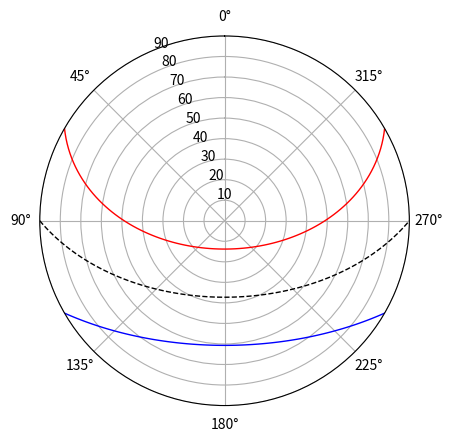

Source code (Python):
# Plots the optical efficiency files in this directory using polar coordinate system. 
# Reads declination-hra data
# Also overlays sunpath for a given latitude.

import numpy as np
import matplotlib
import matplotlib.pyplot as plt
import csv

def ThetaRValues(filename,index,lat): #lat is inputted in radians
	"""Generates values of theta, r and efficiency by reading a file"""
	#f = open(filename+"_"+index+".txt","r")
	f = open(filename+".motab","r")

	data = f.readlines()

	#data = data[2:]
	data = data[index-1:index+9]
	matrix = []


	i = 2
	for line in data:
		matrix.append(line[0:-3].split(" "))

	#print(matrix)
	matrix = np.array(matrix).astype(np.float)
	#print(np.shape(matrix))
	#print(matrix)

	#extract not azimuths but HRAs
	HRAs = (matrix)[0][1:]
	HRAs = HRAs*np.pi/180.0 #convert to rad
	#print(HRAs)
	#azimuths = (matrix)[0][1:]
	#print(HRAs)
	

	#extract not elevations but declinations
	dec = (matrix[:,0])[1:]
	dec = dec*np.pi/180.0 #convert to rad
	#elevations = (matrix[:,0])[1:]
	#print(dec)


	#Now we need to convert dec-hra to Azimuth elevation
	#elevations = np.arcsin(np.sin(dec)*np.sin(lat)+np.cos(dec)*np.cos(lat)*np.cos(HRAs))
	#azimuths = np.arccos((np.sin(dec)*np.cos(lat)-np.cos(dec)*np.sin(lat)*np.cos(HRAs))/(np.cos(elevations)))

	#for row in azimuths: #correct azimuths to fit within a range
	#	for col in row:
	#		if col > 0.0:
	#			col = 2.0*np.pi-col


	values = (matrix[1:,1:]).T #transpose so it is rows of zeniths stacked up


	#zeniths = 90.0 - elevations
	#zeniths = 0.5*np.pi - elevations #radians
	#azimuths = np.radians(azimuths) #already converted
	#r , theta = np.meshgrid(zeniths,azimuths)

	r_dec , theta_HRAs = np.meshgrid(dec,HRAs) #Not yet converted to ele,azi

	r = np.arcsin(np.sin(r_dec)*np.sin(lat)+np.cos(r_dec)*np.cos(lat)*np.cos(theta_HRAs)) # r is now elevation (rad) between negative pi and pi
	
	for row in r:
		for col in row:
			if col < 0.0:
				col = col + 2.0*np.pi #now between 0 and 2pi
	r = r*(180.0/np.pi) #convert to deg
	r = 90.0 - r #convert to zenith

	argument = (np.sin(r_dec)*np.cos(lat)-np.cos(r_dec)*np.sin(lat)*np.cos(theta_HRAs))/(np.cos((90.0-r)*np.pi/180.0))

	#print(argument)
	i = 0
	j = 0
	while i < np.shape(argument)[0]:
		while j < np.shape(argument)[1]:
			if argument[i][j] < -0.999:
				argument[i][j] = -0.999
			if argument[i][j] > 0.999:
				argument[i][j] = 0.999
			j += 1
		j = 0
		i += 1

	
	theta = np.arccos(argument) #theta is now azimuth



	#print(theta)
	#print(np.shape(theta))

	i = 0
	j = 0

	while i < np.shape(theta_HRAs)[0]:
		while j < np.shape(theta_HRAs)[1]:
			if theta_HRAs[i][j] >= 0:
				theta[i][j] = 2.0*np.pi - theta[i][j] #correct for evening
			if theta[i][j] > np.pi:
				theta[i][j] = theta[i][j] - 2.0*np.pi #bring it between neg pi and pi
			j += 1
		j = 0
		i += 1

	#for row in theta:
		#for col in row:
			#if col < 0.0:
				#col = col + 2.0*np.pi #now between 0 and 2pi	
	#theta = theta-(2.0*np.pi)
	print(theta)

	return [theta,r,values]

def Polar_Single(filename,latitude): #latitude is in degrees, lat is in radians
	lat = np.radians(latitude)
	HRA_Summer = np.linspace(-1.0*np.arccos(-1.0*np.tan(lat)*np.tan(0.40928)),+1.0*np.arccos(-1.0*np.tan(lat)*np.tan(0.40928)),100)
	HRA_Spring = np.linspace(-1.0*np.arccos(-1.0*np.tan(lat)*np.tan(0.0)),+1.0*np.arccos(-1.0*np.tan(lat)*np.tan(0.0)),100)
	HRA_Winter = np.linspace(-1.0*np.arccos(-1.0*np.tan(lat)*np.tan(-0.40928)),+1.0*np.arccos(-1.0*np.tan(lat)*np.tan(-0.40928)),100)

	Elev_Summer = np.arcsin(np.sin(0.40928)*np.sin(lat)+np.cos(0.40928)*np.cos(lat)*np.cos(HRA_Summer))
	Elev_Spring = np.arcsin(np.sin(0.0)*np.sin(lat)+np.cos(0.0)*np.cos(lat)*np.cos(HRA_Spring))
	Elev_Winter = np.arcsin(np.sin(-0.40928)*np.sin(lat)+np.cos(-0.40928)*np.cos(lat)*np.cos(HRA_Winter))

	Azi_Summer = np.arccos((np.sin(0.40928)*np.cos(lat)-np.cos(0.40928)*np.sin(lat)*np.cos(HRA_Summer))/(np.cos(Elev_Summer)))
	Azi_Spring = np.arccos((np.sin(0.0)*np.cos(lat)-np.cos(0.0)*np.sin(lat)*np.cos(HRA_Spring))/(np.cos(Elev_Spring)))
	Azi_Winter = np.arccos((np.sin(-0.40928)*np.cos(lat)-np.cos(-0.40928)*np.sin(lat)*np.cos(HRA_Winter))/(np.cos(Elev_Winter)))

	i = 0
	while i < len(HRA_Summer):
		if HRA_Summer[i] > 0.0:
			Azi_Summer[i] = 2.0*np.pi-Azi_Summer[i]
		i += 1
	i = 0
	while i < len(HRA_Spring):
		if HRA_Spring[i] > 0.0:
			Azi_Spring[i] = 2.0*np.pi-Azi_Spring[i]
		i += 1
	i = 0
	while i < len(HRA_Winter):
		if HRA_Winter[i] > 0.0:
			Azi_Winter[i] = 2.0*np.pi-Azi_Winter[i]
		i += 1

	Zenith_Summer = 90.0 - np.degrees(Elev_Summer)
	Zenith_Spring = 90.0 - np.degrees(Elev_Spring)
	Zenith_Winter = 90.0 - np.degrees(Elev_Winter)

	#index of optical efficiency is 7
	opt_list = ThetaRValues(filename,7,lat)
	fig = plt.figure()
	grid = plt.GridSpec(1,12,wspace=0.1,hspace=0.1)

	ax1 = fig.add_subplot(grid[0,0:10],projection="polar")
	ax2 = fig.add_subplot(grid[0,11]) #1st Colorbar
	ax1.set_ylim(0.0,90.0)

	ax1.contourf(opt_list[0],opt_list[1],opt_list[2],np.linspace(0.0,1.00,41),extend='neither',cmap="jet",)

	ax1.plot(Azi_Summer,Zenith_Summer,"k-",linewidth=1)
	ax1.plot(Azi_Spring,Zenith_Spring,"k--",linewidth=1)
	ax1.plot(Azi_Winter,Zenith_Winter,"k-",linewidth=1)

	#print(opt_list[0])
	#print(opt_list[1])
	
	#print(Azi_Spring)`
	#print(Zenith_Spring)

	ax1.set_theta_offset(np.pi/2.0)

	cNorm1 = matplotlib.colors.Normalize(vmin=0.0,vmax=1.0)
	cbar1 = matplotlib.colorbar.ColorbarBase(ax2, norm=cNorm1,cmap="jet",ticks = np.linspace(0.0,1.0,21),label="Optical Efficiency")
	plt.show()
	return


def Polar(filename,field_info,location,latitude):

	lat = np.radians(latitude)
	HRA_Summer = np.linspace(-1.0*np.arccos(-1.0*np.tan(lat)*np.tan(0.40928)),+1.0*np.arccos(-1.0*np.tan(lat)*np.tan(0.40928)),100)
	HRA_Spring = np.linspace(-1.0*np.arccos(-1.0*np.tan(lat)*np.tan(0.0)),+1.0*np.arccos(-1.0*np.tan(lat)*np.tan(0.0)),100)
	HRA_Winter = np.linspace(-1.0*np.arccos(-1.0*np.tan(lat)*np.tan(-0.40928)),+1.0*np.arccos(-1.0*np.tan(lat)*np.tan(-0.40928)),100)

	Elev_Summer = np.arcsin(np.sin(0.40928)*np.sin(lat)+np.cos(0.40928)*np.cos(lat)*np.cos(HRA_Summer))
	Elev_Spring = np.arcsin(np.sin(0.0)*np.sin(lat)+np.cos(0.0)*np.cos(lat)*np.cos(HRA_Spring))
	Elev_Winter = np.arcsin(np.sin(-0.40928)*np.sin(lat)+np.cos(-0.40928)*np.cos(lat)*np.cos(HRA_Winter))

	Azi_Summer = np.arccos((np.sin(0.40928)*np.cos(lat)-np.cos(0.40928)*np.sin(lat)*np.cos(HRA_Summer))/(np.cos(Elev_Summer)))
	Azi_Spring = np.arccos((np.sin(0.0)*np.cos(lat)-np.cos(0.0)*np.sin(lat)*np.cos(HRA_Spring))/(np.cos(Elev_Spring)))
	Azi_Winter = np.arccos((np.sin(-0.40928)*np.cos(lat)-np.cos(-0.40928)*np.sin(lat)*np.cos(HRA_Winter))/(np.cos(Elev_Winter)))

	i = 0
	while i < len(HRA_Summer):
		if HRA_Summer[i] > 0.0:
			Azi_Summer[i] = 2.0*np.pi-Azi_Summer[i]
		i += 1
	i = 0
	while i < len(HRA_Spring):
		if HRA_Spring[i] > 0.0:
			Azi_Spring[i] = 2.0*np.pi-Azi_Spring[i]
		i += 1
	i = 0
	while i < len(HRA_Winter):
		if HRA_Winter[i] > 0.0:
			Azi_Winter[i] = 2.0*np.pi-Azi_Winter[i]
		i += 1

	Zenith_Summer = 90.0 - np.degrees(Elev_Summer)
	Zenith_Spring = 90.0 - np.degrees(Elev_Spring)
	Zenith_Winter = 90.0 - np.degrees(Elev_Winter)
	#Indices are 1.Cos, 2.Shade, 3.Block, 4.Spill, 5.OptEff
	#7.DNI 8.OptEff
	cos_list = ThetaRValues(filename,"CosEff")
	shade_list = ThetaRValues(filename,"ShadeEff")
	block_list = ThetaRValues(filename,"BlockEff")
	spill_list = ThetaRValues(filename,"SpillEff")
	opt_list = ThetaRValues(filename,"OptEff")

	fig = plt.figure()

	grid = plt.GridSpec(20,34,wspace=0.1,hspace=0.1)

	ax1 = fig.add_subplot(grid[0:4,0:7],projection="polar")
	ax2 = fig.add_subplot(grid[0:4,8:15],projection="polar")
	ax3 = fig.add_subplot(grid[5:9,0:7],projection="polar")
	ax4 = fig.add_subplot(grid[5:9,8:15],projection="polar")
	ax5 = fig.add_subplot(grid[0:9,17:32],projection="polar")
	ax6 = fig.add_subplot(grid[0:9,33]) #1st Colorbar
	ax7 = fig.add_subplot(grid[10:19,0:15],projection = "polar")
	ax8 = fig.add_subplot(grid[10:19,17:32],projection="polar")
	ax9 = fig.add_subplot(grid[10:19,33]) #2nd ColorBar

	ax1.contourf(cos_list[0],cos_list[1],cos_list[2],np.linspace(0.0,1.00,41),extend='neither',cmap="jet")
	ax2.contourf(shade_list[0],shade_list[1],shade_list[2],np.linspace(0.0,1.00,41),extend='max',cmap="jet")
	ax3.contourf(block_list[0],block_list[1],block_list[2],np.linspace(0.0,1.00,41),extend='neither',cmap="jet")
	ax4.contourf(spill_list[0],spill_list[1],spill_list[2],np.linspace(0.0,1.00,41),extend='neither',cmap="jet")
	ax5.contourf(opt_list[0],opt_list[1],opt_list[2],np.linspace(0.0,1.00,41),extend='neither',cmap="jet")

	#Polt interpolation dots
	ax5.plot(opt_list[0],opt_list[1],"ko",markersize=1)

	#Plot Sunpath
	ax1.plot(Azi_Summer,Zenith_Summer,"k-",linewidth=1)
	ax1.plot(Azi_Spring,Zenith_Spring,"k--",linewidth=1)
	ax1.plot(Azi_Winter,Zenith_Winter,"k-",linewidth=1)

	ax2.plot(Azi_Summer,Zenith_Summer,"k-",linewidth=1)
	ax2.plot(Azi_Spring,Zenith_Spring,"k--",linewidth=1)
	ax2.plot(Azi_Winter,Zenith_Winter,"k-",linewidth=1)

	ax3.plot(Azi_Summer,Zenith_Summer,"k-",linewidth=1)
	ax3.plot(Azi_Spring,Zenith_Spring,"k--",linewidth=1)
	ax3.plot(Azi_Winter,Zenith_Winter,"k-",linewidth=1)

	ax4.plot(Azi_Summer,Zenith_Summer,"k-",linewidth=1)
	ax4.plot(Azi_Spring,Zenith_Spring,"k--",linewidth=1)
	ax4.plot(Azi_Winter,Zenith_Winter,"k-",linewidth=1)

	ax5.plot(Azi_Summer,Zenith_Summer,"k-",linewidth=1)
	ax5.plot(Azi_Spring,Zenith_Spring,"k--",linewidth=1)
	ax5.plot(Azi_Winter,Zenith_Winter,"k-",linewidth=1)

	#DNI Calculaions
	#Remember that zeniths are in degrees
	AM = (np.cos(np.radians(opt_list[1])))**-1.0
	DNI = 1367*(0.7**(AM**0.678))

	ax7.contourf(opt_list[0],opt_list[1],DNI,np.linspace(0.0,1000.0,41),extend='neither',cmap="jet")
	ax7.plot(Azi_Summer,Zenith_Summer,"k-",linewidth=1)
	ax7.plot(Azi_Spring,Zenith_Spring,"k--",linewidth=1)
	ax7.plot(Azi_Winter,Zenith_Winter,"k-",linewidth=1)

	ax8.contourf(opt_list[0],opt_list[1],opt_list[2]*DNI,np.linspace(0.0,1000.0,41),extend='neither',cmap="jet")
	ax8.plot(Azi_Summer,Zenith_Summer,"k-",linewidth=1)
	ax8.plot(Azi_Spring,Zenith_Spring,"k--",linewidth=1)
	ax8.plot(Azi_Winter,Zenith_Winter,"k-",linewidth=1)
	
	#Labels and hide the zeniths
	ax1.set_yticklabels([])
	ax2.set_yticklabels([])
	ax3.set_yticklabels([])
	ax4.set_yticklabels([])
	ax1.set_xticklabels([])
	ax2.set_xticklabels([])
	ax3.set_xticklabels([])
	ax4.set_xticklabels([])

	ax1.set_title("Cos")
	ax2.set_title("Shade")
	ax3.set_title("Block")
	ax4.set_title("Spill")
	ax5.set_title("OptEff")
	ax7.set_title(r"DNI = $1367 \times 0.7^{AM^{0.678}}$")
	ax8.set_title("DNI*OptEff")
	

	fig.suptitle("Collector_RecvArea = "+field_info+"   "+"Location = "+location+"\n"+"Latitude = "+str(np.degrees(lat)),fontsize="x-large")

	cNorm1 = matplotlib.colors.Normalize(vmin=0.0,vmax=1.0)
	cNorm2 = matplotlib.colors.Normalize(vmin=0.0,vmax=1000.0)
	cbar1 = matplotlib.colorbar.ColorbarBase(ax6, norm=cNorm1,cmap="jet",ticks = np.linspace(0.0,1.0,21),label="Efficiency")
	cbar2 = matplotlib.colorbar.ColorbarBase(ax9, norm=cNorm2,cmap="jet",ticks = np.linspace(0.0,1000.0,21),label="Power (W/m2)")

	fig.set_size_inches(8.27,11.69)
	plt.subplots_adjust(left=0.05, right=0.90, top=0.90, bottom=0.10)
	plt.savefig("PolarContour.png",dpi=100)
	return

def Sun_Path(latitude):
	lat = np.radians(latitude)
	declination = 23.45
	dec = declination*np.pi/180.0
	HRA_Summer = np.linspace(-1.0*np.arccos(-1.0*np.tan(lat)*np.tan(dec)),+1.0*np.arccos(-1.0*np.tan(lat)*np.tan(dec)),100)
	HRA_Spring = np.linspace(-1.0*np.arccos(-1.0*np.tan(lat)*np.tan(0.0)),+1.0*np.arccos(-1.0*np.tan(lat)*np.tan(0.0)),100)
	HRA_Winter = np.linspace(-1.0*np.arccos(-1.0*np.tan(lat)*np.tan(-1.0*dec)),+1.0*np.arccos(-1.0*np.tan(lat)*np.tan(-1.0*dec)),100)

	Elev_Summer = np.arcsin(np.sin(dec)*np.sin(lat)+np.cos(dec)*np.cos(lat)*np.cos(HRA_Summer))
	Elev_Spring = np.arcsin(np.sin(0.0)*np.sin(lat)+np.cos(0.0)*np.cos(lat)*np.cos(HRA_Spring))
	Elev_Winter = np.arcsin(np.sin(-1.0*dec)*np.sin(lat)+np.cos(-1.0*dec)*np.cos(lat)*np.cos(HRA_Winter))

	Azi_Summer = np.arccos((np.sin(dec)*np.cos(lat)-np.cos(dec)*np.sin(lat)*np.cos(HRA_Summer))/(np.cos(Elev_Summer)))
	Azi_Spring = np.arccos((np.sin(0.0)*np.cos(lat)-np.cos(0.0)*np.sin(lat)*np.cos(HRA_Spring))/(np.cos(Elev_Spring)))
	Azi_Winter = np.arccos((np.sin(-1.0*dec)*np.cos(lat)-np.cos(-1.0*dec)*np.sin(lat)*np.cos(HRA_Winter))/(np.cos(Elev_Winter)))

	i = 0
	while i < len(HRA_Summer):
		if HRA_Summer[i] > 0.0:
			Azi_Summer[i] = 2.0*np.pi-Azi_Summer[i]
		i += 1
	i = 0
	while i < len(HRA_Spring):
		if HRA_Spring[i] > 0.0:
			Azi_Spring[i] = 2.0*np.pi-Azi_Spring[i]
		i += 1
	i = 0
	while i < len(HRA_Winter):
		if HRA_Winter[i] > 0.0:
			Azi_Winter[i] = 2.0*np.pi-Azi_Winter[i]
		i += 1

	Zenith_Summer = 90.0 - np.degrees(Elev_Summer)
	Zenith_Spring = 90.0 - np.degrees(Elev_Spring)
	Zenith_Winter = 90.0 - np.degrees(Elev_Winter)

	
	grid = plt.GridSpec(1,12,wspace=0.1,hspace=0.1)
	fig = plt.figure()
	ax1 = fig.add_subplot(grid[0,0:10],projection="polar")

	#ax1 = fig.add_subplot(projection="polar")
	ax1.set_ylim(0.0,90.0)

	#ax1.contourf(opt_list[0],opt_list[1],opt_list[2],np.linspace(0.0,1.00,41),extend='neither',cmap="jet",)

	if latitude > 0:
		ax1.plot(Azi_Summer,Zenith_Summer,"r-",linewidth=1)
		ax1.plot(Azi_Spring,Zenith_Spring,"k--",linewidth=1)
		ax1.plot(Azi_Winter,Zenith_Winter,"b-",linewidth=1)
	else:
		ax1.plot(Azi_Summer,Zenith_Summer,"b-",linewidth=1)
		ax1.plot(Azi_Spring,Zenith_Spring,"k--",linewidth=1)
		ax1.plot(Azi_Winter,Zenith_Winter,"r-",linewidth=1)

	ax1.set_theta_offset(np.pi/2.0)
	plt.show()
	return

def Sun_Path2(latitude,declination=23.45): #Plots the 12 solar months of the year
	lat = np.radians(latitude)
	dec = declination*np.pi/180.0
	HRA_Summer = np.linspace(-1.0*np.arccos(-1.0*np.tan(lat)*np.tan(dec)),+1.0*np.arccos(-1.0*np.tan(lat)*np.tan(dec)),100)
	HRA_Spring = np.linspace(-1.0*np.arccos(-1.0*np.tan(lat)*np.tan(0.0)),+1.0*np.arccos(-1.0*np.tan(lat)*np.tan(0.0)),100)
	HRA_Winter = np.linspace(-1.0*np.arccos(-1.0*np.tan(lat)*np.tan(-1.0*dec)),+1.0*np.arccos(-1.0*np.tan(lat)*np.tan(-1.0*dec)),100)

	dec2 = dec*np.sin(((31.0-1.0)/364.0)*2.0*np.pi) 
	dec3 = dec*np.sin(((61.0-1.0)/364.0)*2.0*np.pi) 
	dec8 = dec*np.sin(((213.0-1.0)/364.0)*2.0*np.pi) 
	dec9 = dec*np.sin(((243.0-1.0)/364.0)*2.0*np.pi) 

	print(dec2)
	print(dec3)
	print(dec8)
	print(dec9)

	Elev_Summer = np.arcsin(np.sin(dec)*np.sin(lat)+np.cos(dec)*np.cos(lat)*np.cos(HRA_Summer))
	Elev_Spring = np.arcsin(np.sin(0.0)*np.sin(lat)+np.cos(0.0)*np.cos(lat)*np.cos(HRA_Spring))
	Elev_Winter = np.arcsin(np.sin(-1.0*dec)*np.sin(lat)+np.cos(-1.0*dec)*np.cos(lat)*np.cos(HRA_Winter))

	Azi_Summer = np.arccos((np.sin(dec)*np.cos(lat)-np.cos(dec)*np.sin(lat)*np.cos(HRA_Summer))/(np.cos(Elev_Summer)))
	Azi_Spring = np.arccos((np.sin(0.0)*np.cos(lat)-np.cos(0.0)*np.sin(lat)*np.cos(HRA_Spring))/(np.cos(Elev_Spring)))
	Azi_Winter = np.arccos((np.sin(-1.0*dec)*np.cos(lat)-np.cos(-1.0*dec)*np.sin(lat)*np.cos(HRA_Winter))/(np.cos(Elev_Winter)))

	HRA_2 = np.linspace(-1.0*np.arccos(-1.0*np.tan(lat)*np.tan(dec2)),+1.0*np.arccos(-1.0*np.tan(lat)*np.tan(dec2)),100)
	HRA_3 = np.linspace(-1.0*np.arccos(-1.0*np.tan(lat)*np.tan(dec3)),+1.0*np.arccos(-1.0*np.tan(lat)*np.tan(dec3)),100)
	HRA_8 = np.linspace(-1.0*np.arccos(-1.0*np.tan(lat)*np.tan(dec8)),+1.0*np.arccos(-1.0*np.tan(lat)*np.tan(dec8)),100)
	HRA_9 = np.linspace(-1.0*np.arccos(-1.0*np.tan(lat)*np.tan(dec9)),+1.0*np.arccos(-1.0*np.tan(lat)*np.tan(dec9)),100)

	print(HRA_2[-1])
	print(HRA_3[-1])
	print(HRA_8[-1])
	print(HRA_9[-1])


	Elev_2 = np.arcsin(np.sin(dec2)*np.sin(lat)+np.cos(dec2)*np.cos(lat)*np.cos(HRA_2))
	Elev_3 = np.arcsin(np.sin(dec3)*np.sin(lat)+np.cos(dec3)*np.cos(lat)*np.cos(HRA_3))
	Elev_8 = np.arcsin(np.sin(dec8)*np.sin(lat)+np.cos(dec8)*np.cos(lat)*np.cos(HRA_8))
	Elev_9 = np.arcsin(np.sin(dec9)*np.sin(lat)+np.cos(dec9)*np.cos(lat)*np.cos(HRA_9))

	Azi_2 = np.arccos((np.sin(dec2)*np.cos(lat)-np.cos(dec2)*np.sin(lat)*np.cos(HRA_2))/(np.cos(Elev_2)))	
	Azi_3 = np.arccos((np.sin(dec3)*np.cos(lat)-np.cos(dec3)*np.sin(lat)*np.cos(HRA_3))/(np.cos(Elev_3)))	
	Azi_8 = np.arccos((np.sin(dec8)*np.cos(lat)-np.cos(dec8)*np.sin(lat)*np.cos(HRA_8))/(np.cos(Elev_8)))	
	Azi_9 = np.arccos((np.sin(dec9)*np.cos(lat)-np.cos(dec9)*np.sin(lat)*np.cos(HRA_9))/(np.cos(Elev_9)))	

	i = 0
	while i < len(HRA_Summer):
		if HRA_Summer[i] > 0.0:
			Azi_Summer[i] = 2.0*np.pi-Azi_Summer[i]
		i += 1
	i = 0
	while i < len(HRA_Spring):
		if HRA_Spring[i] > 0.0:
			Azi_Spring[i] = 2.0*np.pi-Azi_Spring[i]
		i += 1
	i = 0
	while i < len(HRA_Winter):
		if HRA_Winter[i] > 0.0:
			Azi_Winter[i] = 2.0*np.pi-Azi_Winter[i]
		i += 1

	i = 0
	while i < len(HRA_2):
		if HRA_2[i] > 0.0:
			Azi_2[i] = 2.0*np.pi-Azi_2[i]
		i += 1
	i = 0
	while i < len(HRA_3):
		if HRA_3[i] > 0.0:
			Azi_3[i] = 2.0*np.pi-Azi_3[i]
		i += 1
	i = 0
	while i < len(HRA_8):
		if HRA_8[i] > 0.0:
			Azi_8[i] = 2.0*np.pi-Azi_8[i]
		i += 1
	i = 0
	while i < len(HRA_9):
		if HRA_9[i] > 0.0:
			Azi_9[i] = 2.0*np.pi-Azi_9[i]
		i += 1

	Zenith_Summer = 90.0 - np.degrees(Elev_Summer)
	Zenith_Spring = 90.0 - np.degrees(Elev_Spring)
	Zenith_Winter = 90.0 - np.degrees(Elev_Winter)

	Zenith_2 = 90.0 - np.degrees(Elev_2)
	Zenith_3 = 90.0 - np.degrees(Elev_3)
	Zenith_8 = 90.0 - np.degrees(Elev_8)
	Zenith_9 = 90.0 - np.degrees(Elev_9)
	
	grid = plt.GridSpec(1,12,wspace=0.1,hspace=0.1)
	fig = plt.figure()
	ax1 = fig.add_subplot(grid[0,0:10],projection="polar")

	#ax1 = fig.add_subplot(projection="polar")
	ax1.set_ylim(0.0,90.0)

	#ax1.contourf(opt_list[0],opt_list[1],opt_list[2],np.linspace(0.0,1.00,41),extend='neither',cmap="jet",)

	if latitude > 0:
		ax1.plot(Azi_Summer,Zenith_Summer,"r-",linewidth=1)
		ax1.plot(Azi_2,Zenith_2,"r--",linewidth=1)
		ax1.plot(Azi_3,Zenith_3,"r--",linewidth=1)
		ax1.plot(Azi_Spring,Zenith_Spring,"k--",linewidth=1)
		ax1.plot(Azi_Winter,Zenith_Winter,"b-",linewidth=1)
		ax1.plot(Azi_8,Zenith_8,"b--",linewidth=1)
		ax1.plot(Azi_9,Zenith_9,"b--",linewidth=1)
	else:
		ax1.plot(Azi_Summer,Zenith_Summer,"b-",linewidth=1)
		ax1.plot(Azi_2,Zenith_2,"b--",linewidth=1)
		ax1.plot(Azi_3,Zenith_3,"b--",linewidth=1)
		ax1.plot(Azi_Spring,Zenith_Spring,"k--",linewidth=1)
		ax1.plot(Azi_Winter,Zenith_Winter,"r-",linewidth=1)
		ax1.plot(Azi_8,Zenith_8,"r--",linewidth=1)
		ax1.plot(Azi_9,Zenith_9,"r--",linewidth=1)

	ax1.set_theta_offset(np.pi/2.0)
	ax1.set_thetagrids(range(0,360,30))
	plt.show()
	return

filename = "124%phi_100%HT_120%Arecv_optics"
#latitude = 19.27#-35.3
latitude = 37.24
#Polar_Single(filename,latitude)
Sun_Path(latitude)
#Sun_Path2(latitude,declination=46.0)
